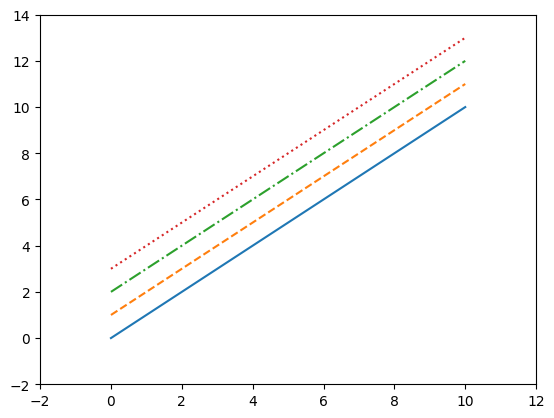
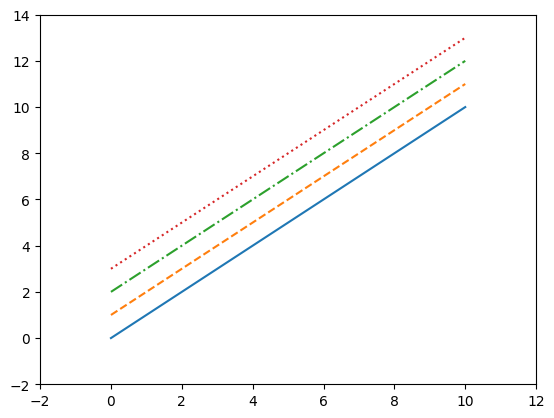
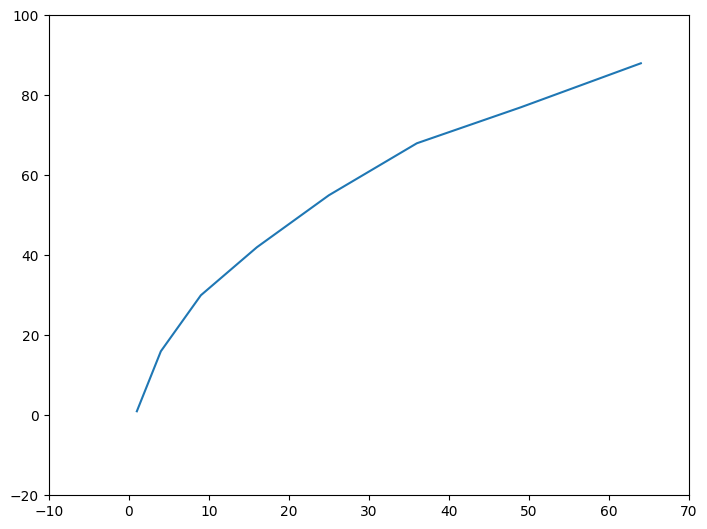
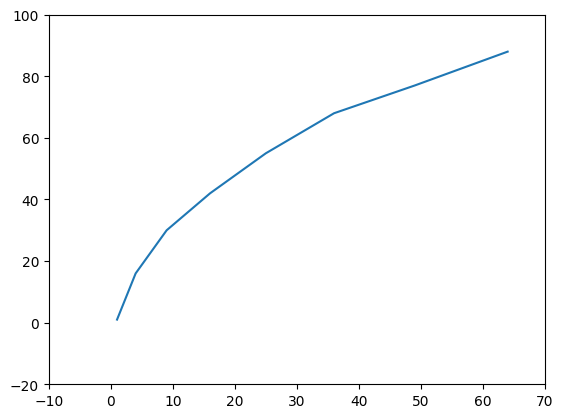
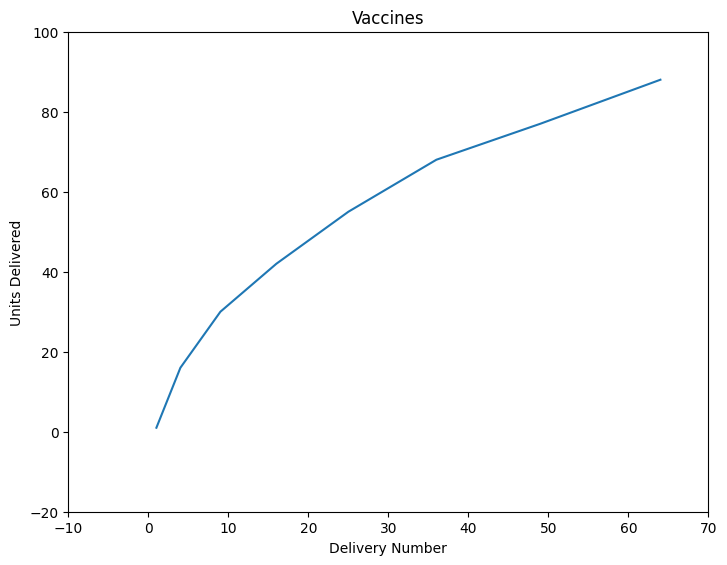
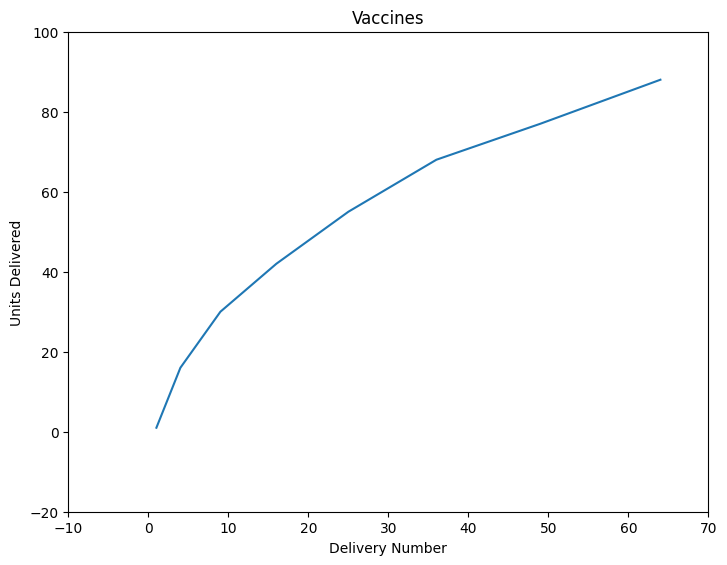
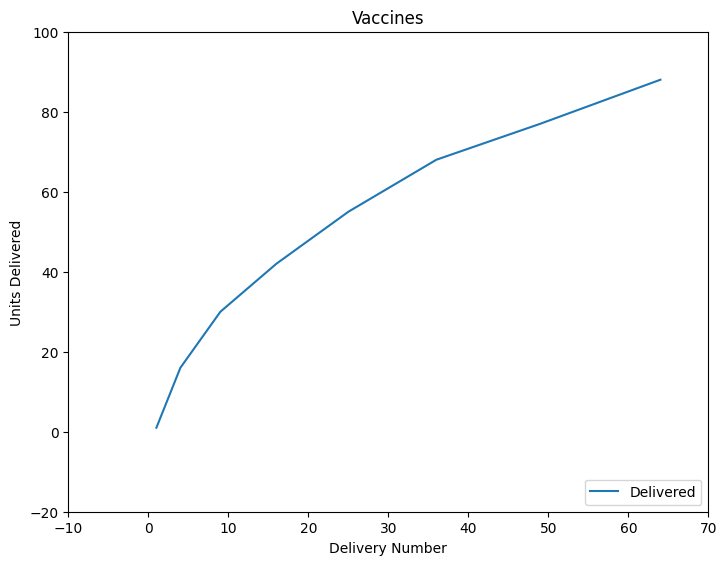
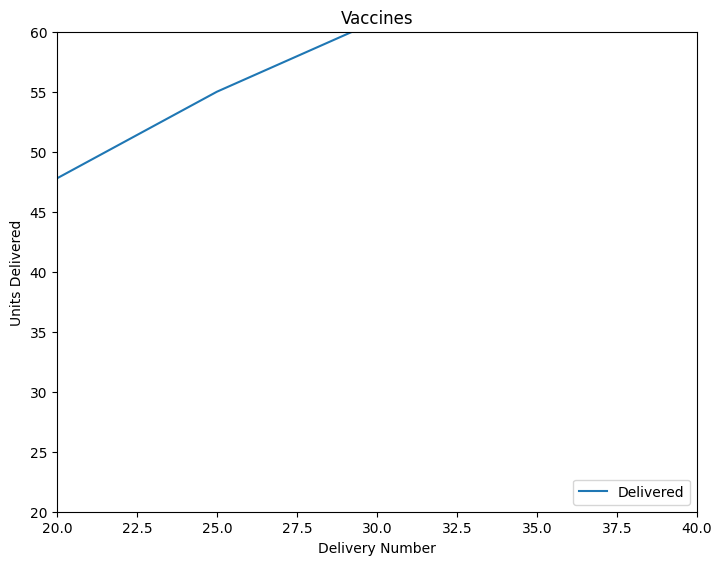
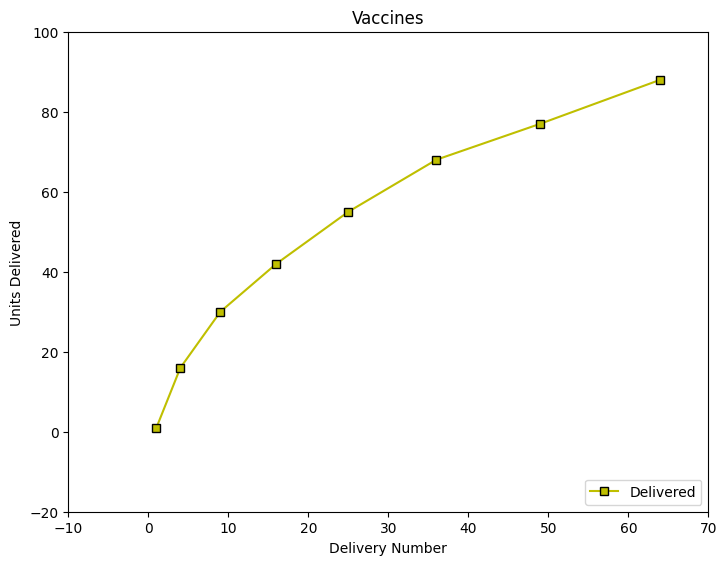
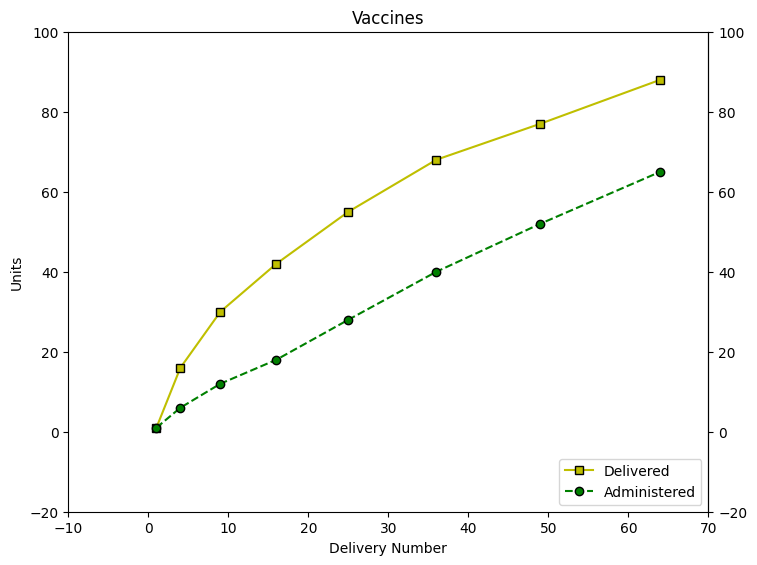
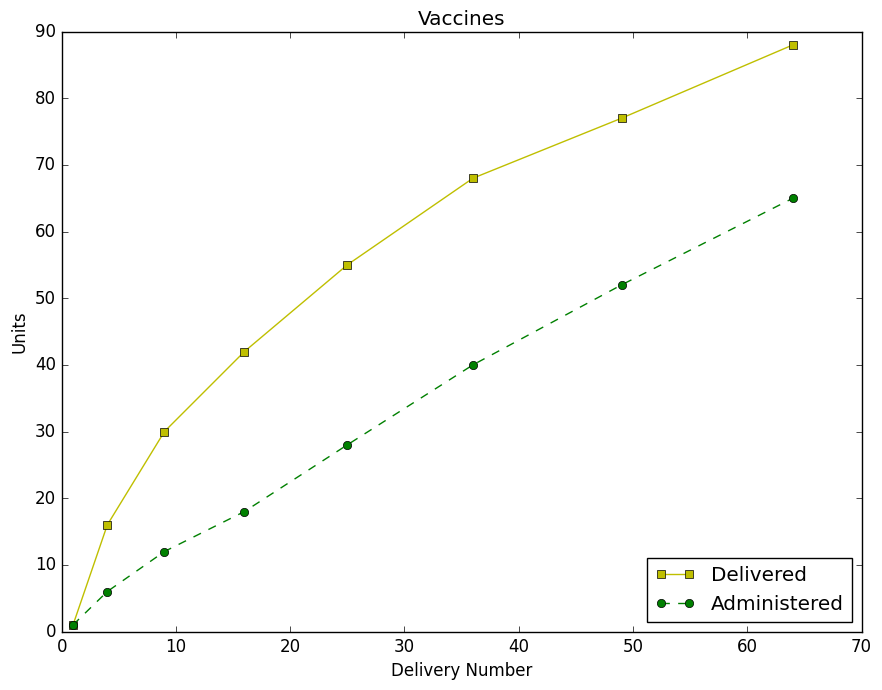
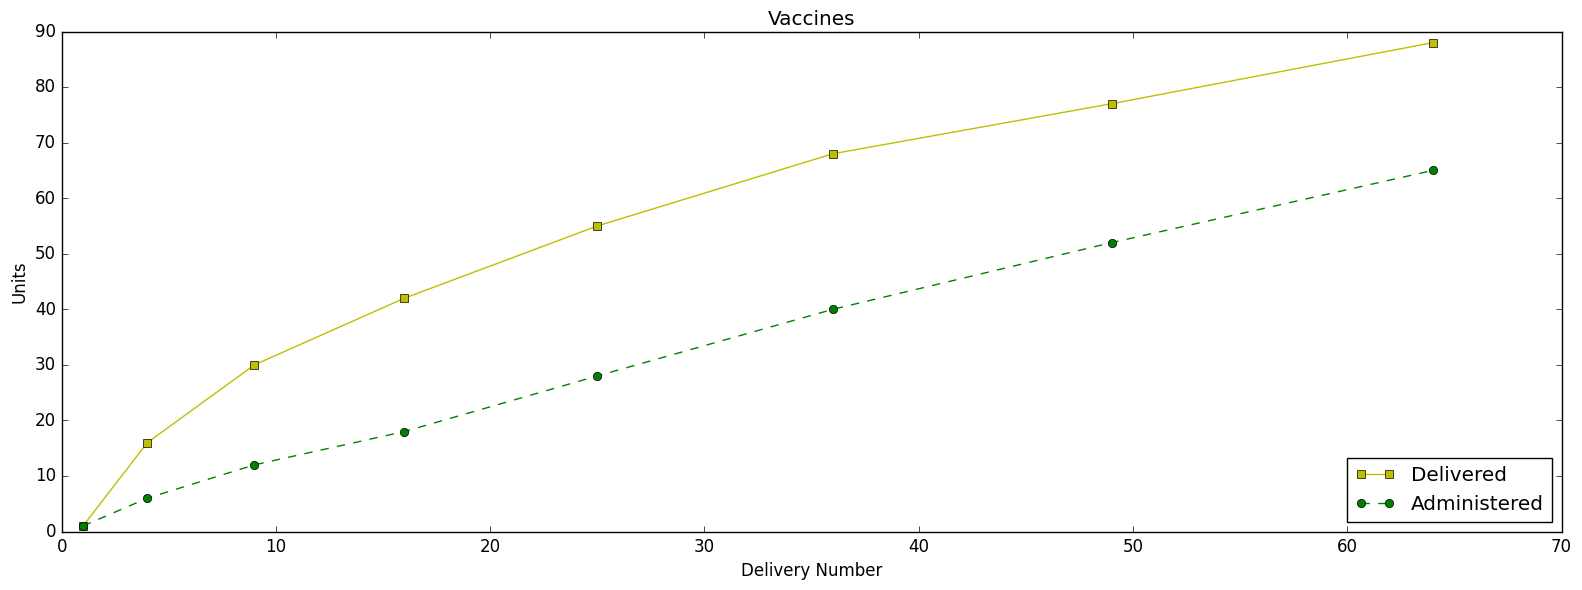
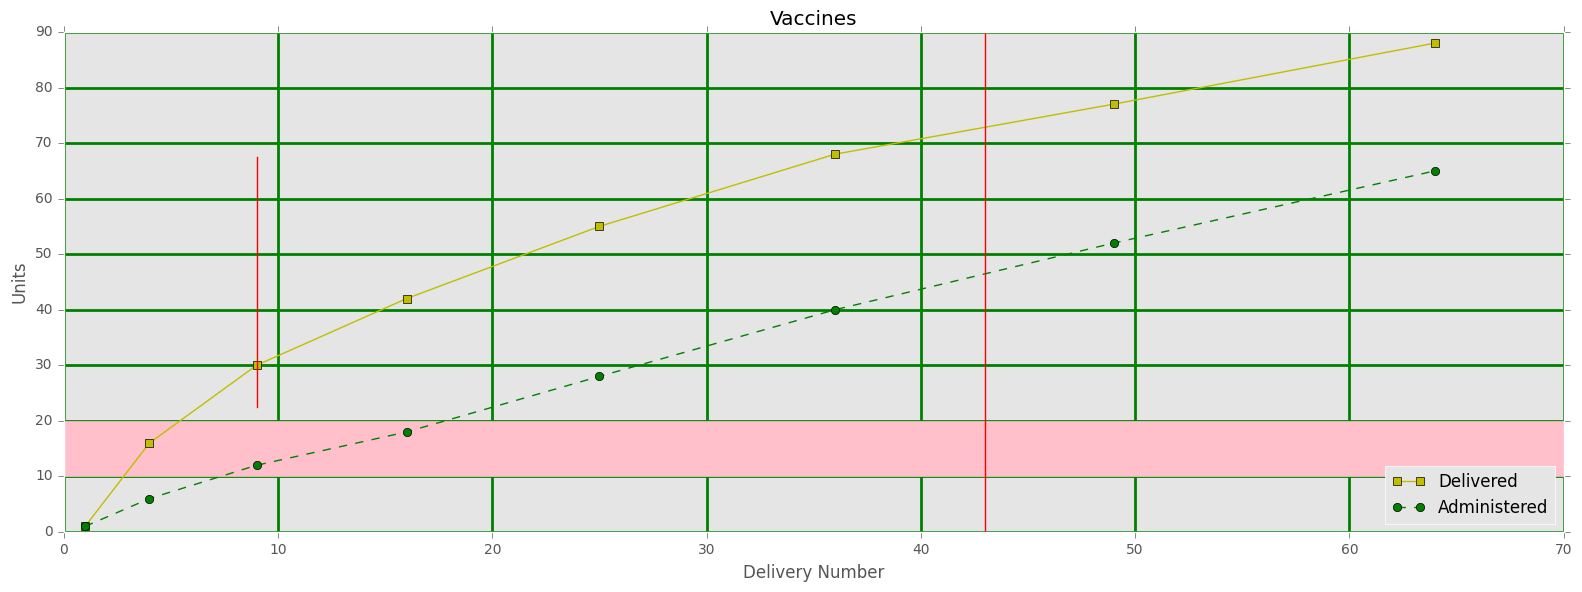
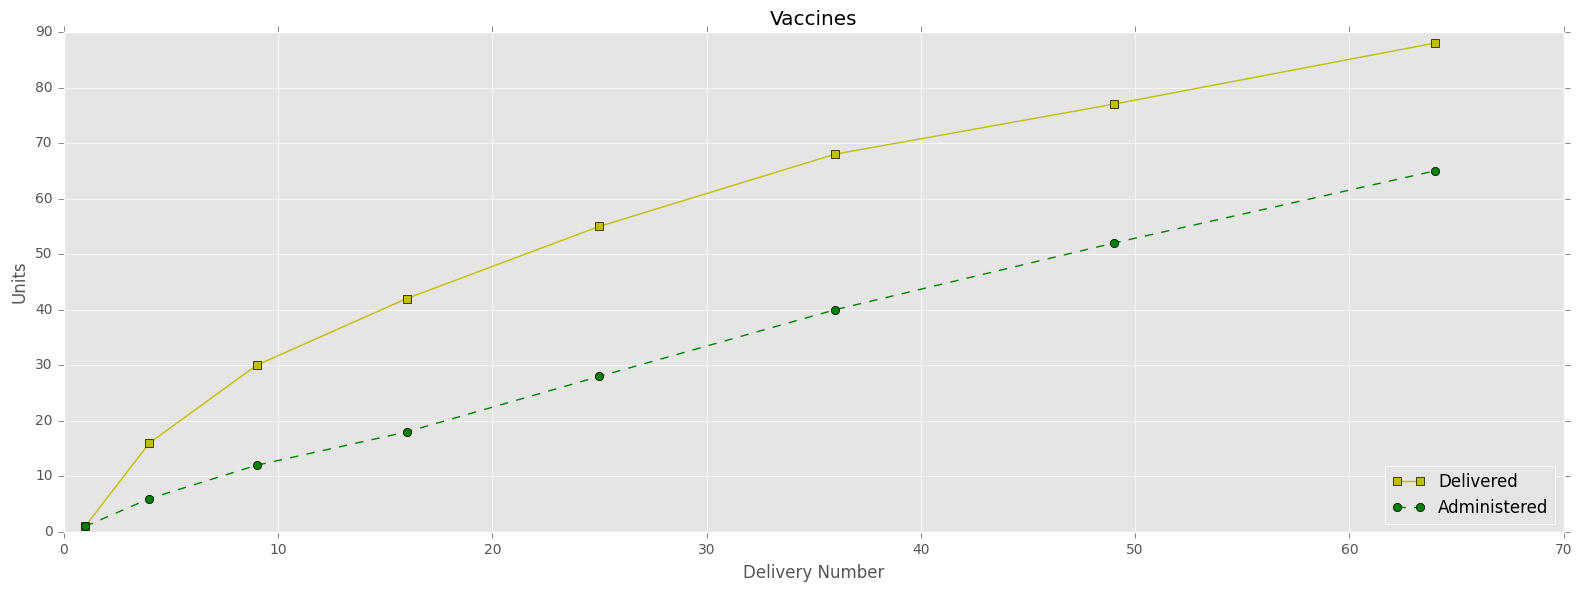
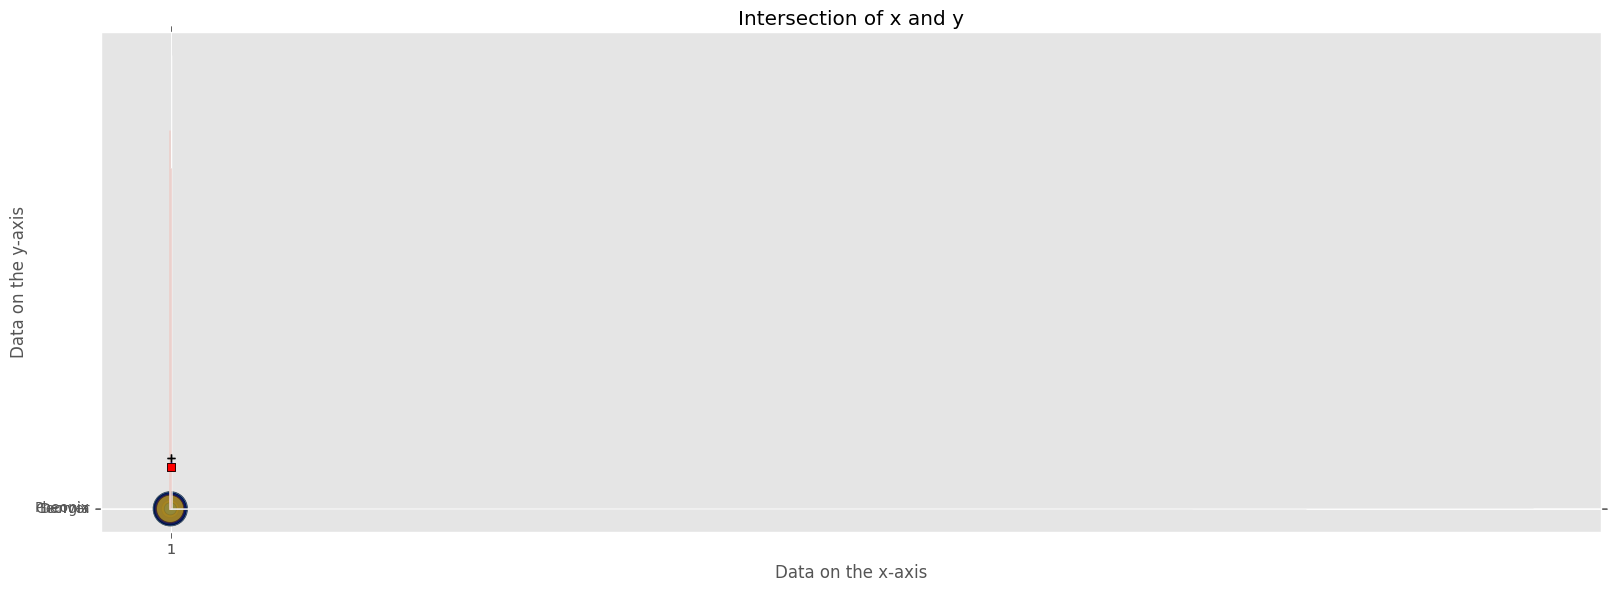

These figures' Python source, in order:
import numpy as np
import matplotlib.pyplot as plt
import random
import math

# Showing subtle different between pyploy and OO approach
x = np.linspace(0, 10, 1000)

# pyplot approach

plt.plot(x, x + 0, linestyle = 'solid')  # plot creates a line plot
plt.plot(x, x + 1, linestyle='dashed')
plt.plot(x, x + 2, linestyle='dashdot')
plt.plot(x, x + 3, linestyle='dotted')

# Object-oriented approach

fig = plt.figure()
ax1 = fig.add_subplot(1,1,1) # the same as fig.add_subplot(111)

ax1.plot(x, x + 0, linestyle='solid')
ax1.plot(x, x + 1, linestyle='dashed')
ax1.plot(x, x + 2, linestyle='dashdot')
ax1.plot(x, x + 3, linestyle='dotted')

delivery_num = [1, 4, 9, 16, 25,36,49, 64]
delivered = [1, 16, 30, 42,55, 68, 77,88]
administered = [1,6,12,18,28, 40, 52, 65]

#plt.rcParams.update(plt.rcParamsDefault)
fig = plt.figure()             # plt.figure calls matplotlib.figure
ax1 = fig.add_axes([0,0,1,1])  # left, bottom, width, height


fig = plt.figure(facecolor = 'red') # fig is just a name.  It can be anbything you want.
ax = fig.add_axes([0,0,1,1])       # left, bottom, width, height
ax.plot(delivery_num,delivered)

# A little shortcut

fig, ax = plt.subplots()
ax.plot(delivery_num,delivered)

# Set axis labels
fig = plt.figure()
ax = fig.add_axes([0,0,1,1])
ax.plot(delivery_num,delivered)

ax.set_title("Vaccines")
ax.set_xlabel('Delivery Number')
ax.set_ylabel('Units Delivered')

# Set line labels
fig = plt.figure()
ax = fig.add_axes([0,0,1,1])
ax.plot(delivery_num,delivered, label = 'Delivered')

ax.set_title("Vaccines")
ax.set_xlabel('Delivery Number')
ax.set_ylabel('Units Delivered')

# Set the legend

fig = plt.figure()
ax = fig.add_axes([0,0,1,1])
ax.plot(delivery_num,delivered, label = 'Delivered')

ax.set_title("Vaccines")
ax.set_xlabel('Delivery Number')
ax.set_ylabel('Units Delivered')

ax.legend(loc = 'lower right') # legend placed at lower right
plt.show() # This removes that little piece of output above the chart

# Set axis limits
fig = plt.figure()
ax = fig.add_axes([0,0,1,1])
ax.plot(delivery_num,delivered, label = 'Delivered')

ax.set_title("Vaccines")
ax.set_xlabel('Delivery Number')
ax.set_ylabel('Units Delivered')

ax.legend(loc = 'lower right') 

ax.set_xlim(20,40)
ax.set_ylim(20,60)
plt.show()

# Color and marks
fig = plt.figure()
ax = fig.add_axes([0,0,1,1])
ax.plot(delivery_num,delivered,'ys-', label = 'Delivered')
# ax.plot(delivery_num,delivered, label = 'Delivered','ys-') This fails.

ax.set_title("Vaccines")
ax.set_xlabel('Delivery Number')
ax.set_ylabel('Units Delivered')

ax.legend(loc = 'lower right') 

plt.show()

# Add a second line (a second plot)
fig = plt.figure()
ax = fig.add_axes([0,0,1,1])
ax.plot(delivery_num,delivered,'ys-', label = 'Delivered')
ax.plot(delivery_num,administered,'go--', label = 'Administered') # This is the 2nd line
ax.set_title("Vaccines")
ax.set_xlabel('Delivery Number')
ax.set_ylabel('Units')                  # Y label is changed
ax.secondary_yaxis('right')

ax.legend(loc = 'lower right') 

plt.show()

# Plot styles
plt.style.available

# Plot styles
plt.style.use('classic')
fig = plt.figure()
ax = fig.add_axes([0,0,1,1])
ax.plot(delivery_num,delivered,'ys-', label = 'Delivered')
ax.plot(delivery_num,administered,'go--', label = 'Administered') 
ax.set_title("Vaccines")
ax.set_xlabel('Delivery Number')
ax.set_ylabel('Units')                  

ax.legend(loc = 'lower right') 

plt.show()

# Figure size and color
fig = plt.figure( figsize = (15,5))
#fig = plt.figure( figsize = (15,5), facecolor = 'red')
ax = fig.add_axes([0,0,1,1])
ax.plot(delivery_num,delivered,'ys-', label = 'Delivered')
ax.plot(delivery_num,administered,'go--', label = 'Administered') 
ax.set_title("Vaccines")
ax.set_xlabel('Delivery Number')
ax.set_ylabel('Units')                  
ax.legend(loc = 'lower right') 
plt.show()

# Reference lines and reference bars
plt.style.use('ggplot')
fig = plt.figure( figsize = (15,5))
ax = fig.add_axes([0,0,1,1])
ax.plot(delivery_num,delivered,'ys-', label = 'Delivered')
ax.plot(delivery_num,administered,'go--', label = 'Administered') 
ax.set_title("Vaccines")
ax.set_xlabel('Delivery Number')
ax.set_ylabel('Units')                  
ax.legend(loc = 'lower right') 
ax.grid(color = 'green',linestyle='-', linewidth=2)
ax.axvline(x=43, color= 'r')
ax.axvline(x=9, ymin=0.25, ymax=0.75, color = 'r')
ax.axhspan(10,20, color = 'pink')

fig = plt.figure( figsize = (15,5))
ax = fig.add_axes([0,0,1,1])
ax.plot(delivery_num,delivered,'ys-', label = 'Delivered')
ax.plot(delivery_num,administered,'go--', label = 'Administered')
ax.set_title("Vaccines")
ax.set_xlabel('Delivery Number')
ax.set_ylabel('Units')                 
ax.legend(loc = 'lower right') 
plt.savefig('Deliveries', transparent=True)
plt.savefig('Deliveries') # default is .png
plt.savefig('Deliveries.jpg')
plt.savefig('Deliveries.svg')
plt.savefig('Deliveries.pdf')
plt.show()

# Exercise data
data = {'ME': 109,
        'NH': 103,
        'VT': 112,
        'MA': 112,
        'CT': 100,
        'RI': 103,
        'NY': 137,
        'NY': 123,
        'PA': 135,
        'OH': 104}
food_illness = list(data.values())
state = list(data.keys())
state_mean = np.mean(food_illness)

# Exercise 1 Solution

# create random data
no_of_points = 25
x = [random.triangular() for i in range(no_of_points)]
y = [random.gauss(0.5, 0.25) for i in range(no_of_points)]
colors = [random.randint(1, 4) for i in range(no_of_points)]
areas = [math.pi * random.randint(5, 15)**2 for i in range(no_of_points)]

# OO Inteface
fig = plt.figure( figsize = (15,5))
ax = fig.add_axes([0,0,1,1])
ax.boxplot(food_illness, showmeans = True)
plt.show()

plt.boxplot(food_illness, showmeans=True)
plt.show()

plt.scatter(x,y, s=areas, c=colors, alpha=0.4)
plt.title('Intersection of x and y')
plt.xlabel('Data on the x-axis')
plt.ylabel('Data on the y-axis')
plt.show()

names = ['Georgia', 'Denver', 'Pheonix']
values = [1000, 900, 1200]

plt.bar(names, values)
plt.show()

names = ['Georgia', 'Denver', 'Pheonix']
values = [1000, 900, 1200]

plt.barh(names, sorted(values))
plt.show()

data = np.random.randn(100)
#data

# Exercise 2 Solution

c = np.linspace(0, 5, 5)
d = np.linspace(0, 5, 5)
a = [1,2,3]
b = [3,4,5]

# Exercise 3 Solution

plt.style.use('classic')

fig = plt.figure(facecolor='white')
ax1 = fig.add_axes([0,0,1,1])  # left, bottom, width, height
ax2 = fig.add_axes([0.15, 0.1, 0.7, 0.3])

fig = plt.figure(facecolor='white')
ax1 = fig.add_axes([0,0,0.49,0.49])  # left, bottom, width, height
ax2 = fig.add_axes([0.5, 0.5, 0.7, 0.3])

# Where is the axes on the figure?

fig = plt.figure()
fig.set_facecolor('lightblue')

ax = fig.add_axes([0,0,1,1])     # left, bottom, width, height
ax.set_facecolor('blue')

# fig = plt.figure(facecolor = 'lightblue')  # The pyplot syntax can still be used

x = np.linspace(0, 1, 5)
y = np.linspace(0, 5, 5)

fig = plt.figure()
ax = fig.add_subplot(111)
ax = ax.plot(x,y,'ys-')

# Initialize the plot
fig = plt.figure(figsize=(20,10))
ax1 = fig.add_subplot(2,2,1)
ax2 = fig.add_subplot(222)
ax3 = fig.add_subplot(223)
ax4 = fig.add_subplot(224)

ax3.set_facecolor('blue')
# Show the plot
# plt.show()

# Initialize the plot
fig = plt.figure(figsize=(20,10),facecolor='white')
ax1 = fig.add_subplot(2,2,1)
ax2 = fig.add_subplot(222)
ax3 = fig.add_subplot(223)
ax4 = fig.add_subplot(224)

ax3.set_facecolor('blue')

# Plot the data
ax1.bar([1,2,3],[3,4,5])
ax2.barh([0.5,1,2.5],[0,1,2])
ax3.plot(x,y,'ys-')

plt.show()

# Exercise 4 Solution Here.

import numpy as np
import matplotlib.pyplot as plt

names = ['Georgia', 'Denver', 'Pheonix']
values = [1000, 900, 1200]
dts = ['1/1/2021', '1/2/2021','1/3/2021']


# Exercise 4 Solution Here.


# Data for Exercise 5
x = np.linspace(0, 100, 100)
y = [np.random.normal(0, std, size=100) for std in range(1, 4)]
z = np.linspace(100, 200, 100)
data = np.random.randn(100)

# Exercise 5 Solution

